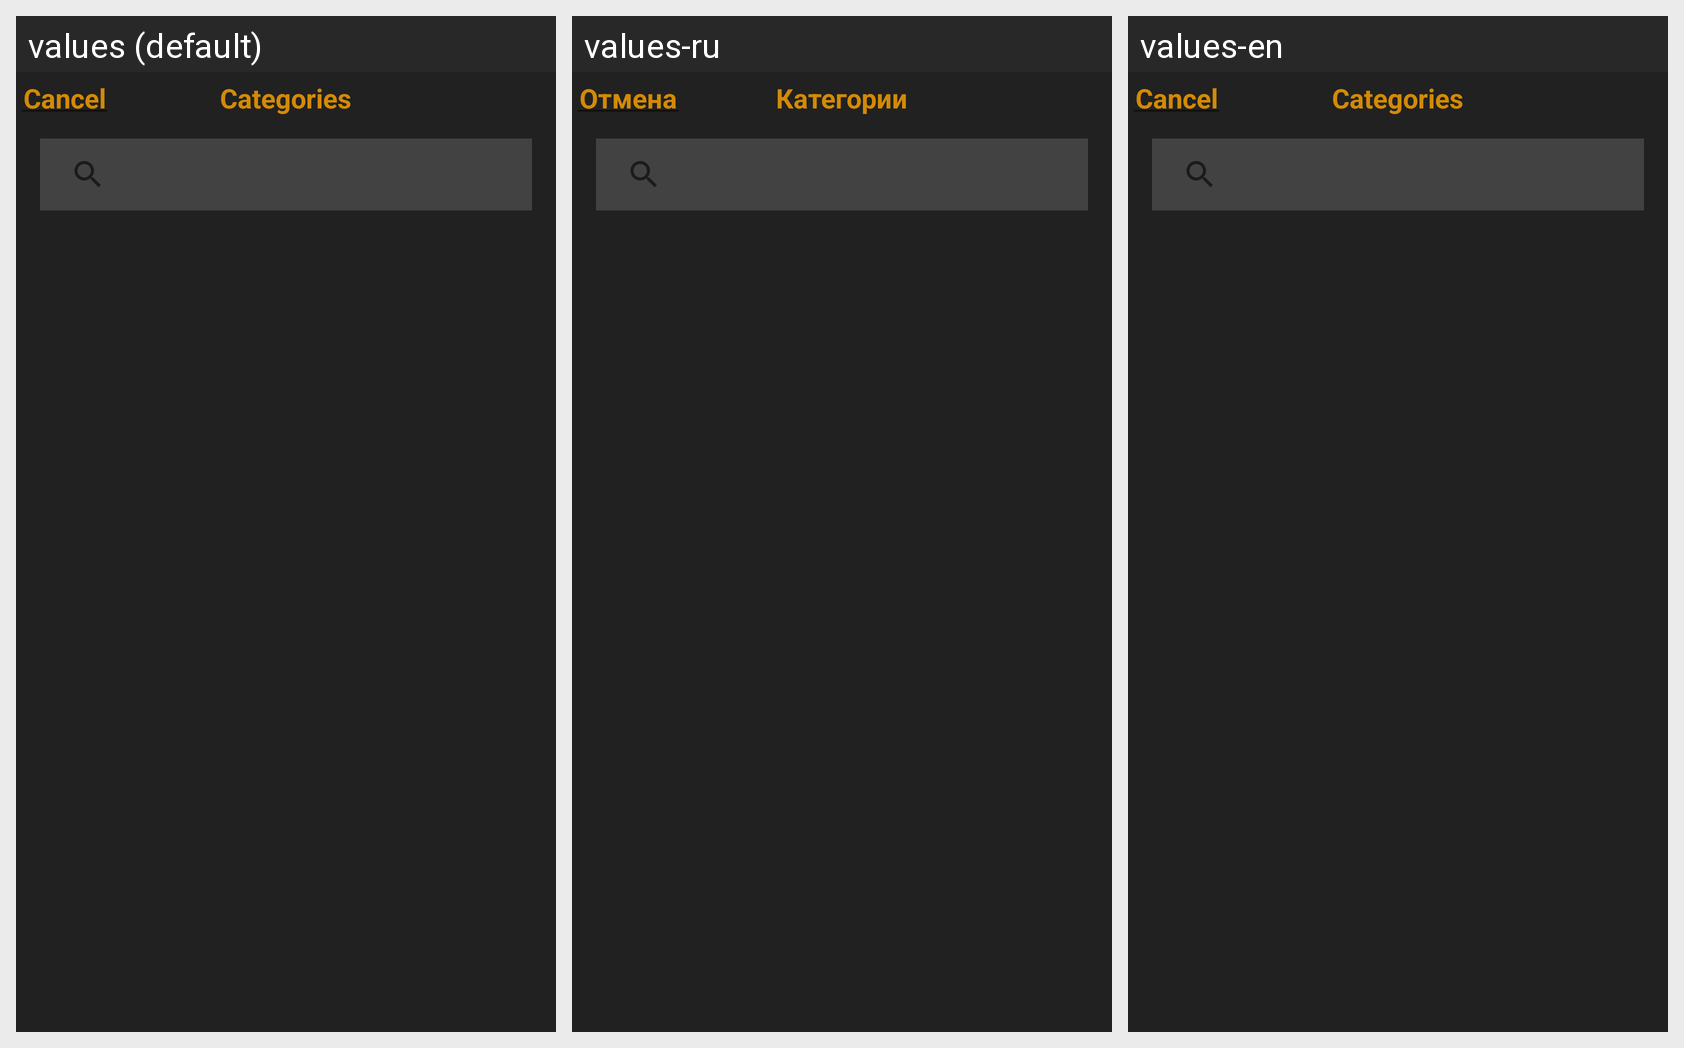

Here is an Android app screen in its default locale and in the app's own translations. Write out the translated-string differences for the strings that appear on this screen.
Android screen res/layout/fragment_bottom_sheet_dark_category.xml rendered under 3 locales, left to right: values (default), values-ru, values-en. Device: Nexus 5 (rendered at 1080×1920; each locale shown at half size, 540×960, under a caption strip naming it); theme Theme.Finans.
Strings drawn on this screen, with the default value and each locale's value (text and hints the layout hard-codes, and strings that could not be matched under every locale, appear in the picture but are not listed):

cancel
  values: Cancel
  values-ru: Отмена
  values-en: Cancel

categories
  values: Categories
  values-ru: Категории
  values-en: Categories
